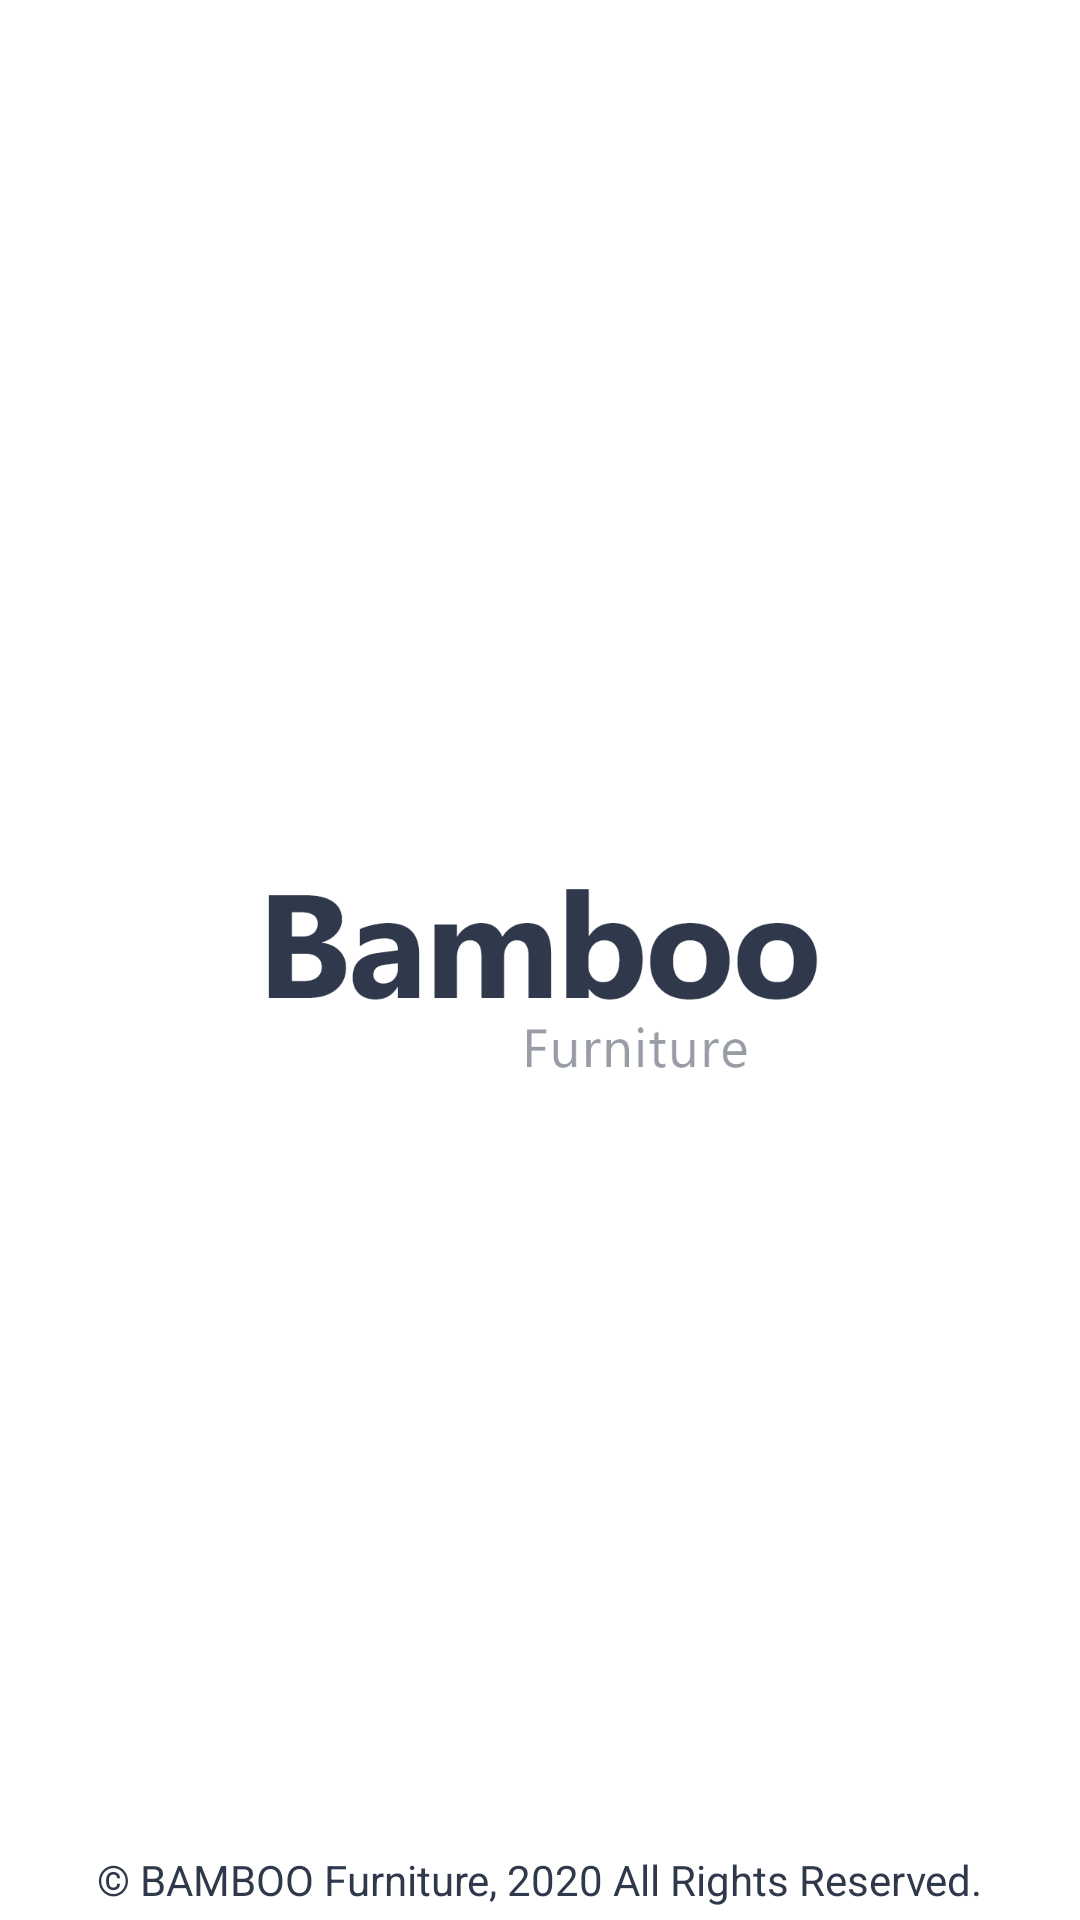

Android layout source for this screen:
<!-- AndroidManifest.xml: application theme AppTheme -->
<!-- res/layout/activity_main.xml -->
<?xml version="1.0" encoding="utf-8"?>
<androidx.constraintlayout.widget.ConstraintLayout xmlns:android="http://schemas.android.com/apk/res/android"
    xmlns:app="http://schemas.android.com/apk/res-auto"
    xmlns:tools="http://schemas.android.com/tools"
    android:layout_width="match_parent"
    android:layout_height="match_parent"
    android:orientation="vertical"

    tools:context=".activity.MainActivity">

    <ImageView
        android:id="@+id/imageView"
        android:layout_width="wrap_content"
        android:layout_height="wrap_content"
        app:layout_constraintBottom_toBottomOf="parent"
        app:layout_constraintEnd_toEndOf="parent"
        app:layout_constraintStart_toStartOf="parent"
        app:layout_constraintTop_toTopOf="parent"
        app:srcCompat="@drawable/group_297" />

    <TextView
        android:id="@+id/textView"
        android:layout_width="wrap_content"
        android:layout_height="wrap_content"
        android:text="© BAMBOO Furniture, 2020 All Rights Reserved."
        app:layout_constraintBottom_toBottomOf="parent"
        android:layout_marginBottom="4dp"
        android:textColor="@color/text"
        app:layout_constraintEnd_toEndOf="parent"
        app:layout_constraintStart_toStartOf="parent" />
</androidx.constraintlayout.widget.ConstraintLayout>
<!-- resources referenced by this layout -->
<resources>
  <color name="text">#30394B</color>
  <!-- drawable group_297: png bitmap (drawable-hdpi, 5544 bytes) -->
  <style name="AppTheme" parent="Theme.MaterialComponents.Light.NoActionBar">
          
          <item name="colorPrimary">@color/colorPrimary</item>
          <item name="colorPrimaryDark">@color/colorPrimaryDark</item>
          <item name="colorAccent">@color/colorAccent</item>
      </style>
  <color name="colorPrimary">#30394B</color>
  <color name="colorPrimaryDark">#F2F7FF</color>
  <color name="colorAccent">#FFF</color>
</resources>
